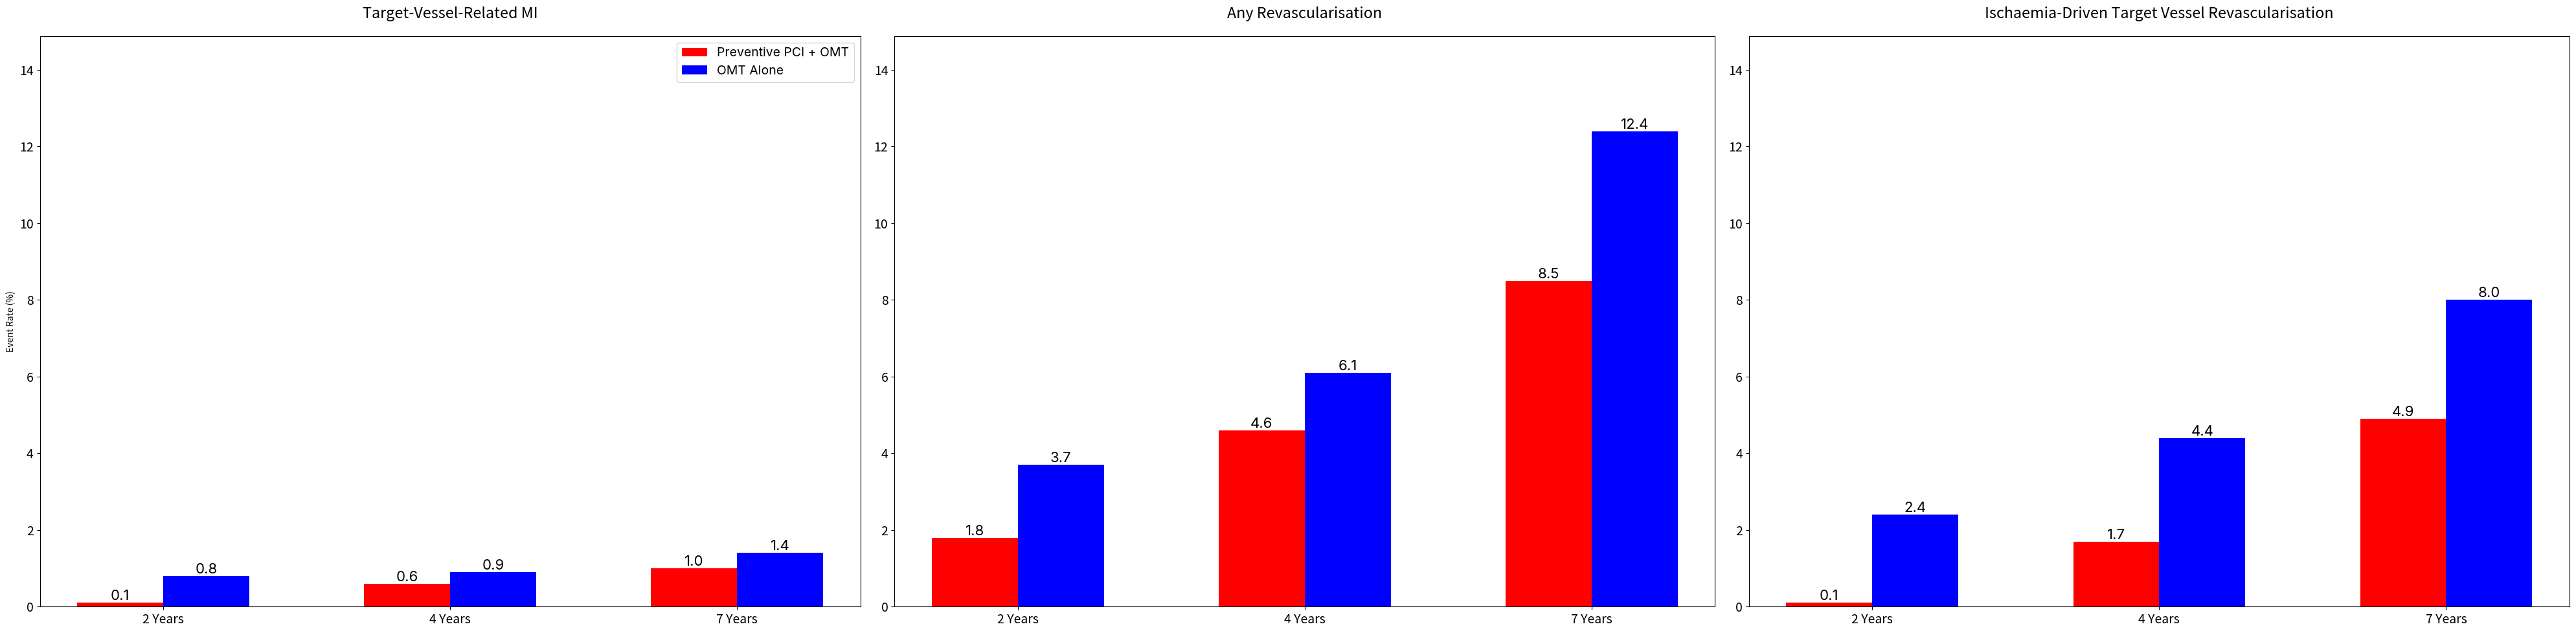

Here is the Python script that generated this plot:
import matplotlib.pyplot as plt
import numpy as np

# Data from Table 2
years = ['2 Years', '4 Years', '7 Years']

# Event rates for Preventive PCI + OMT
tv_mi_pci = [0.1, 0.6, 1.0]  # Target-vessel-related MI
any_revasc_pci = [1.8, 4.6, 8.5]  # Any revascularisation
ischaemia_revasc_pci = [0.1, 1.7, 4.9]  # Ischaemia-driven target vessel revascularisation

# Event rates for OMT Alone
tv_mi_omt = [0.8, 0.9, 1.4]
any_revasc_omt = [3.7, 6.1, 12.4]
ischaemia_revasc_omt = [2.4, 4.4, 8.0]

# Bar width
bar_width = 0.3
x = np.arange(len(years))

# Create 3 separate bar charts
fig, axes = plt.subplots(1, 3, figsize=(40, 10))

# Set default font properties and background color
plt.rcParams.update({
    'font.size': 14,
    'font.family': 'inter',
    'axes.facecolor': 'white',  # Black background for axes
    'figure.facecolor': 'white',  # Black background for figure
    'text.color': 'black',  # Text color
    'axes.labelcolor': 'darkgray',  # Label color for axes
    'xtick.color': 'darkgray',  # X-axis tick color
    'ytick.color': 'none',  # Y-axis tick color
    'axes.edgecolor': 'darkgray',  # Edge color for axes
    'grid.color': 'none',  # Color for grid lines
    'xtick.labelsize': 18,  # X-axis tick label size
    'ytick.labelsize': 18,  # Y-axis tick label size
})

# Set the same y-axis limits for all subplots
y_max = max(max(tv_mi_pci + tv_mi_omt), max(any_revasc_pci + any_revasc_omt), max(ischaemia_revasc_pci + ischaemia_revasc_omt)) * 1.2

# Target-Vessel-Related Myocardial Infarction
axes[0].bar(x - bar_width/2, tv_mi_pci, bar_width, label='Preventive PCI + OMT', color='r')
axes[0].bar(x + bar_width/2, tv_mi_omt, bar_width, label='OMT Alone', color='b')
axes[0].set_title('Target-Vessel-Related MI', pad=20, color='black')
axes[0].set_ylabel('Event Rate (%)', color='black')
axes[0].set_xticks(x)
axes[0].set_xticklabels(years, color='black')
axes[0].legend()
axes[0].grid(False)
axes[0].set_ylim(0, y_max)
axes[0].tick_params(axis='y', labelsize=14)
axes[0].tick_params(axis='x', labelsize=14)

# Add labels on each bar
for i in range(len(years)):
    axes[0].annotate(f'{tv_mi_pci[i]:.1f}', xy=(x[i] - bar_width/2, tv_mi_pci[i]), ha='center', va='bottom', color='black', fontsize=16)
    axes[0].annotate(f'{tv_mi_omt[i]:.1f}', xy=(x[i] + bar_width/2, tv_mi_omt[i]), ha='center', va='bottom', color='black', fontsize=16)

# Any Revascularisation
axes[1].bar(x - bar_width/2, any_revasc_pci, bar_width, color='r')
axes[1].bar(x + bar_width/2, any_revasc_omt, bar_width, color='b')
axes[1].set_title('Any Revascularisation', pad=20, color='black')
axes[1].set_xticks(x)
axes[1].set_xticklabels(years, color='black')
axes[1].grid(False)
axes[1].set_ylim(0, y_max)
axes[1].tick_params(axis='y', labelsize=14)
axes[1].tick_params(axis='x', labelsize=14)

# Add labels on each bar
for i in range(len(years)):
    axes[1].annotate(f'{any_revasc_pci[i]:.1f}', xy=(x[i] - bar_width/2, any_revasc_pci[i]), ha='center', va='bottom', color='black', fontsize=16)
    axes[1].annotate(f'{any_revasc_omt[i]:.1f}', xy=(x[i] + bar_width/2, any_revasc_omt[i]), ha='center', va='bottom', color='black', fontsize=16)

# Ischaemia-Driven Target Vessel Revascularisation
axes[2].bar(x - bar_width/2, ischaemia_revasc_pci, bar_width, color='r')
axes[2].bar(x + bar_width/2, ischaemia_revasc_omt, bar_width, color='b')
axes[2].set_title('Ischaemia-Driven Target Vessel Revascularisation', pad=20, color='black')
axes[2].set_xticks(x)
axes[2].set_xticklabels(years, color='black')
axes[2].grid(False)
axes[2].set_ylim(0, y_max)
axes[2].tick_params(axis='y', labelsize=14)
axes[2].tick_params(axis='x', labelsize=14)

# Add labels on each bar
for i in range(len(years)):
    axes[2].annotate(f'{ischaemia_revasc_pci[i]:.1f}', xy=(x[i] - bar_width/2, ischaemia_revasc_pci[i]), ha='center', va='bottom', color='black', fontsize=16)
    axes[2].annotate(f'{ischaemia_revasc_omt[i]:.1f}', xy=(x[i] + bar_width/2, ischaemia_revasc_omt[i]), ha='center', va='bottom', color='black', fontsize=16)

# Adjust layout
plt.tight_layout()

# Show the plot
plt.show()